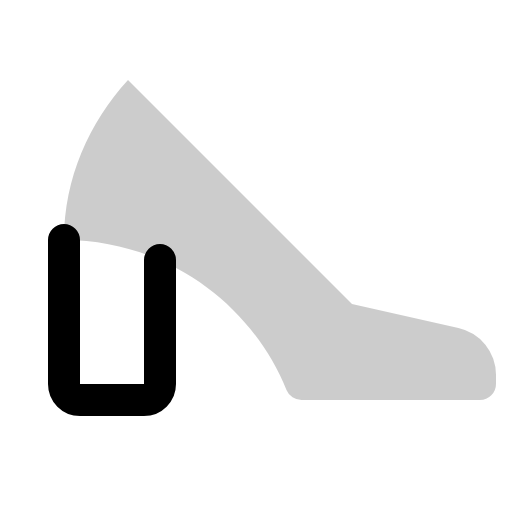
t = 0.00 s
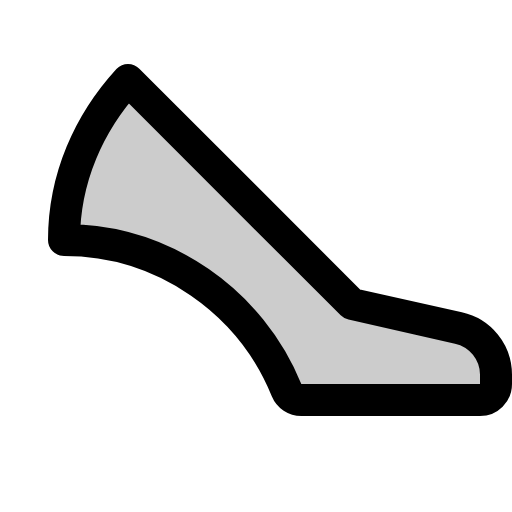
t = 0.30 s
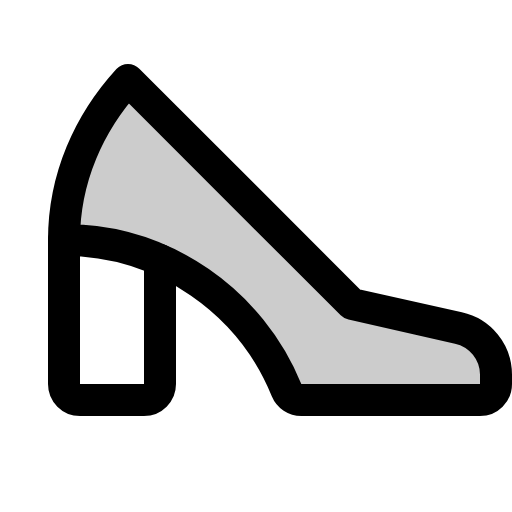
t = 0.68 s
t = 1.05 s: frame unchanged from t = 0.68 s, image omitted
t = 1.43 s: frame unchanged from t = 0.68 s, image omitted

The animated SVG that drew these frames (rendered in a browser with its animation timeline set to each time). Animation: 1 CSS @keyframes rule; one cycle of 1.80 s, repeats indefinitely.

<svg xmlns="http://www.w3.org/2000/svg" viewBox="0 0 256 256">
  <style>
    .draw-line {
      stroke-dasharray: 2000;
      stroke-dashoffset: 0;
    }
    svg:hover .draw-line {
      animation: phosphor-draw-in 1.5s ease-in-out infinite;
    }
    @keyframes phosphor-draw-in {
      0%   { stroke-dashoffset: 2000; }
      100% { stroke-dashoffset: 0; }
    }
  </style><rect width="256" height="256" fill="none"/><path d="M32,120c50.38,0,93.51,31.28,111.3,75.08a8,8,0,0,0,7.42,4.92H240a8,8,0,0,0,8-8v-4.73A23.92,23.92,0,0,0,229.21,164L176,152,64,40C44.59,61.22,32,89,32,120Z" opacity="0.2"/><path d="M32,120c50.38,0,93.51,31.28,111.3,75.08a8,8,0,0,0,7.42,4.92H240a8,8,0,0,0,8-8v-4.73A23.92,23.92,0,0,0,229.21,164L176,152,64,40C44.59,61.22,32,89,32,120Z" fill="none" stroke="currentColor" stroke-linecap="round" stroke-linejoin="round" stroke-width="16" class="draw-line" pathLength="1" style="animation-delay: 0s"/><path d="M80,130v62a8,8,0,0,1-8,8H40a8,8,0,0,1-8-8V120" fill="none" stroke="currentColor" stroke-linecap="round" stroke-linejoin="round" stroke-width="16" class="draw-line" pathLength="1" style="animation-delay: 0.3s"/></svg>
